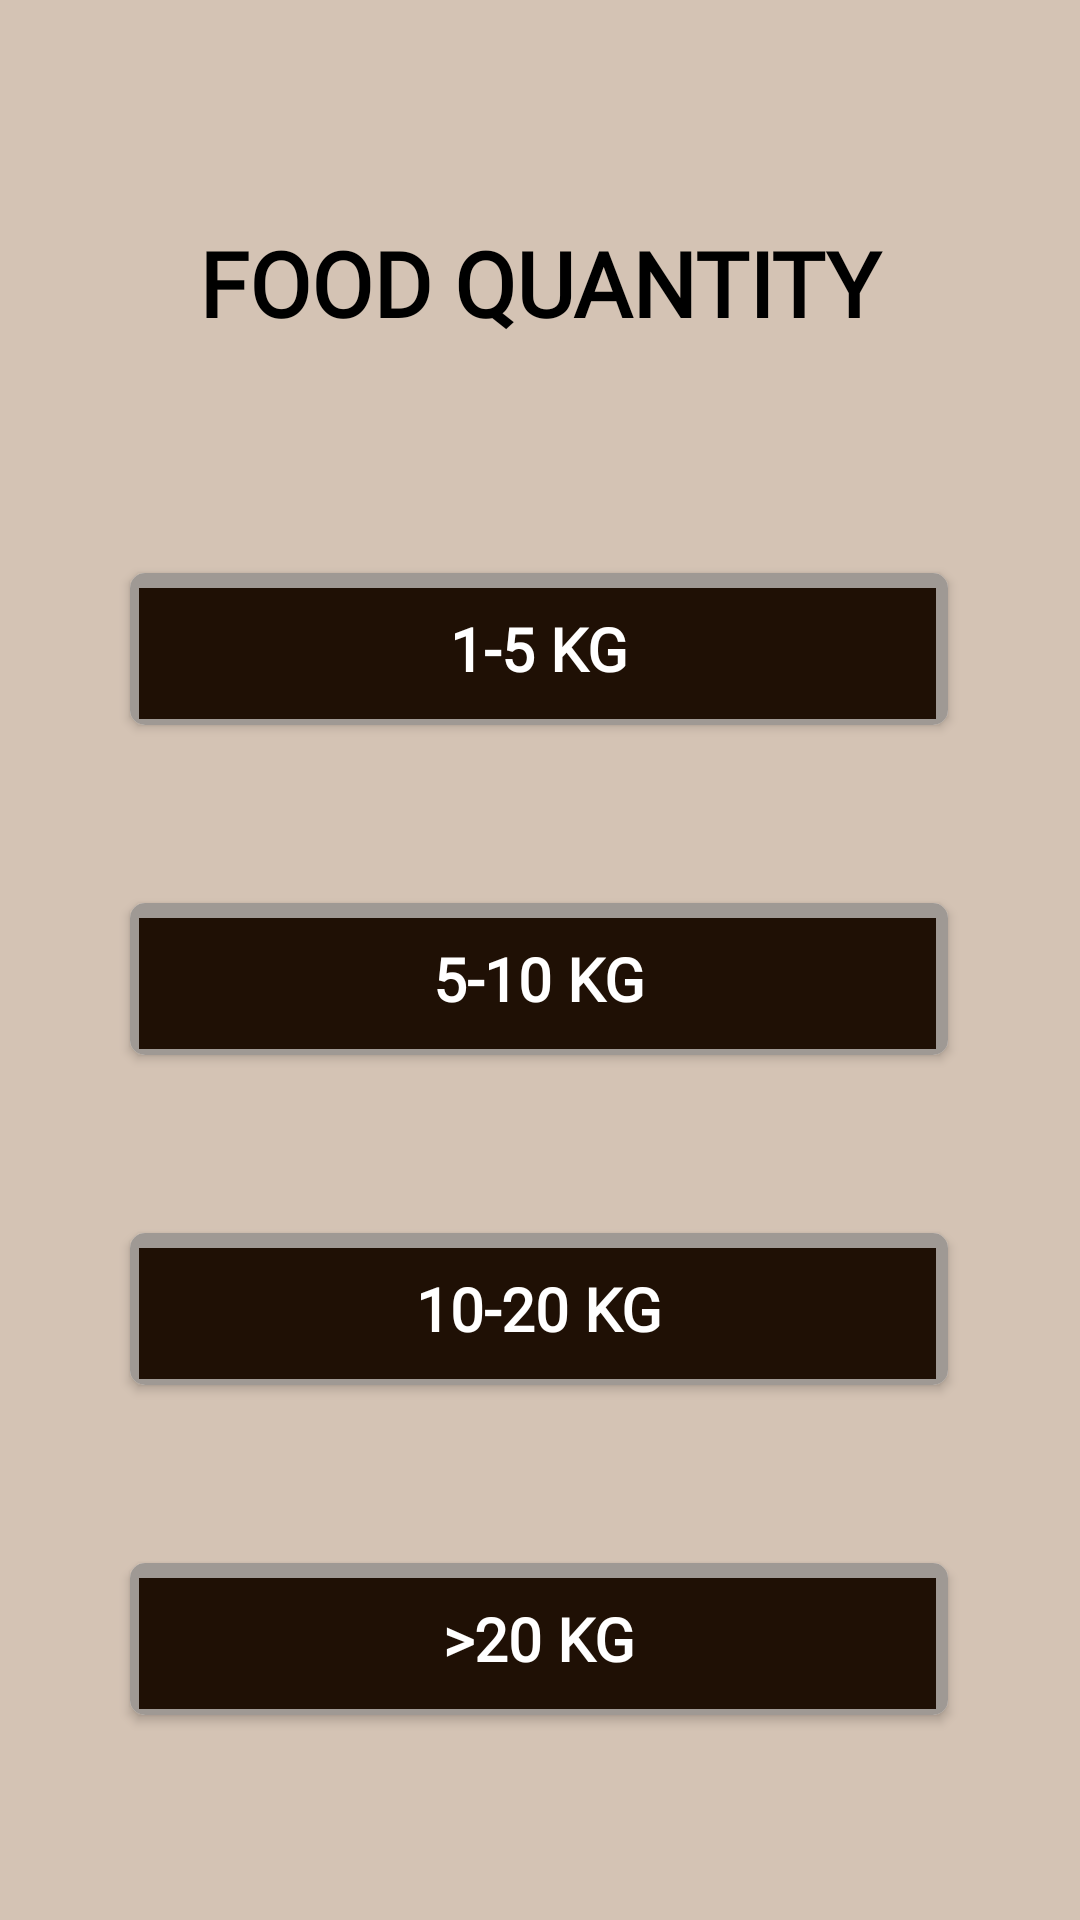

Android layout source for this screen:
<!-- AndroidManifest.xml: application theme Theme.FWMS -->
<!-- res/layout/activity_quantityanimals.xml -->
<?xml version="1.0" encoding="utf-8"?>
<androidx.constraintlayout.widget.ConstraintLayout xmlns:android="http://schemas.android.com/apk/res/android"
    xmlns:app="http://schemas.android.com/apk/res-auto"
    xmlns:tools="http://schemas.android.com/tools"
    android:layout_width="match_parent"
    android:layout_height="match_parent"
    android:background="@drawable/bg"
    android:gravity="center"
    android:orientation="vertical"
    tools:context=".quantityanimals">

    <TextView
        android:layout_width="280dp"
        android:layout_height="60dp"
        android:fontFamily="@font/playbold"
        android:gravity="center"
        android:text="FOOD QUANTITY"
        android:textColor="@color/black"
        android:textSize="30dp"
        android:textStyle="bold"
        app:layout_constraintBottom_toBottomOf="parent"
        app:layout_constraintEnd_toEndOf="parent"
        app:layout_constraintHorizontal_bias="0.496"
        app:layout_constraintStart_toStartOf="parent"
        app:layout_constraintTop_toTopOf="parent"
        app:layout_constraintVertical_bias="0.111" />

    <LinearLayout
        android:id="@+id/linearbtns"
        android:layout_width="wrap_content"
        android:layout_height="wrap_content"
        android:orientation="vertical"
        app:layout_constraintBottom_toBottomOf="parent"
        app:layout_constraintEnd_toEndOf="parent"
        app:layout_constraintHorizontal_bias="0.493"
        app:layout_constraintStart_toStartOf="parent"
        app:layout_constraintTop_toTopOf="parent"
        app:layout_constraintVertical_bias="0.806">

        <androidx.cardview.widget.CardView
            android:id="@+id/btn1"
            android:layout_width="280dp"
            android:layout_height="60dp"
            android:layout_margin="25dp"
            android:background="@drawable/buttonbg"
            android:elevation="50dp"
            app:cardCornerRadius="5dp"
            app:cardUseCompatPadding="true">

            <TextView
                android:id="@+id/qnt_slot1"
                android:layout_width="match_parent"
                android:layout_height="match_parent"
                android:background="@drawable/buttonbg"
                android:fontFamily="@font/playbold"
                android:gravity="center"
                android:text="1-5 KG"
                android:textColor="@color/white"
                android:textSize="20dp"
                android:textStyle="bold" />
        </androidx.cardview.widget.CardView>

        <androidx.cardview.widget.CardView
            android:id="@+id/btn2"
            android:layout_width="280dp"
            android:layout_height="60dp"
            android:layout_margin="25dp"
            android:background="@drawable/buttonbg"
            android:elevation="50dp"
            app:cardCornerRadius="5dp"
            app:cardUseCompatPadding="true">

            <TextView
                android:id="@+id/qnt_slot2"
                android:layout_width="match_parent"
                android:layout_height="match_parent"
                android:background="@drawable/buttonbg"
                android:fontFamily="@font/playbold"
                android:gravity="center"
                android:text="5-10 KG"
                android:textColor="@color/white"
                android:textSize="20dp"
                android:textStyle="bold" />
        </androidx.cardview.widget.CardView>

        <androidx.cardview.widget.CardView
            android:id="@+id/btn3"
            android:layout_width="280dp"
            android:layout_height="60dp"
            android:layout_margin="25dp"
            android:background="@drawable/buttonbg"
            android:elevation="50dp"
            app:cardCornerRadius="5dp"
            app:cardUseCompatPadding="true">

            <TextView
                android:id="@+id/qnt_slot3"
                android:layout_width="match_parent"
                android:layout_height="match_parent"
                android:background="@drawable/buttonbg"
                android:fontFamily="@font/playbold"
                android:gravity="center"
                android:text="10-20 KG"
                android:textColor="@color/white"
                android:textSize="20dp"
                android:textStyle="bold" />
        </androidx.cardview.widget.CardView>

        <androidx.cardview.widget.CardView
            android:id="@+id/btn4"
            android:layout_width="280dp"
            android:layout_height="60dp"
            android:layout_margin="25dp"
            android:background="@drawable/buttonbg"
            android:elevation="50dp"
            app:cardCornerRadius="5dp"
            app:cardUseCompatPadding="true">

            <TextView
                android:id="@+id/qnt_slot4"
                android:layout_width="match_parent"
                android:layout_height="match_parent"
                android:background="@drawable/buttonbg"
                android:fontFamily="@font/playbold"
                android:gravity="center"
                android:text=">20 KG"
                android:textColor="@color/white"
                android:textSize="20dp"
                android:textStyle="bold" />
        </androidx.cardview.widget.CardView>
    </LinearLayout>
</androidx.constraintlayout.widget.ConstraintLayout>
<!-- resources referenced by this layout -->
<resources>
  <color name="black">#FF000000</color>
  <color name="white">#FFFFFFFF</color>
  <!-- drawable bg (drawable) -->
  <?xml version="1.0" encoding="utf-8"?>
  <selector xmlns:android="http://schemas.android.com/apk/res/android">
  <item>
      <shape android:shape="rectangle">
          <solid android:color="#D4C3B4"/>
  
  
  
  
  
  
  
  
      </shape>
  </item>
  </selector>
  <!-- drawable buttonbg (drawable) -->
  <?xml version="1.0" encoding="utf-8"?>
  <layer-list xmlns:android="http://schemas.android.com/apk/res/android">
      <item>
          <shape android:shape="rectangle">
              <solid android:color="#9F9994"/>
          </shape>
      </item>
      <item android:left="3dp"
          android:right="4dp"
          android:top="5dp"
          android:bottom="2dp">
          <shape android:shape="rectangle">
              <solid android:color="#1F1005"/>
          </shape>
      </item>
  </layer-list>
  <style name="Theme.FWMS" parent="Base.Theme.FWMS" />
  <style name="Base.Theme.FWMS" parent="Theme.Material3.DayNight.NoActionBar">
          
          
      </style>
</resources>
